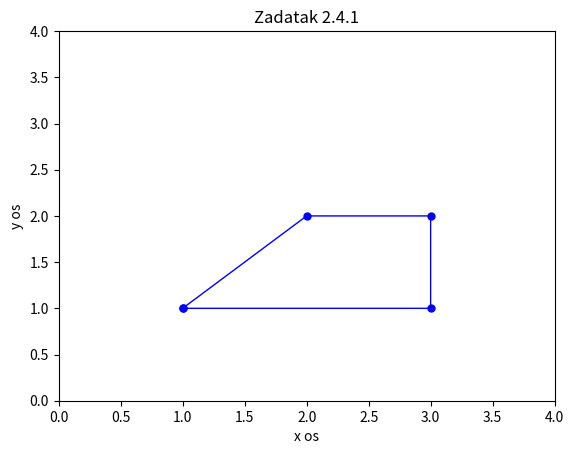

The script that saved this image:
#Zadatak 2.4.1

import numpy as np
import matplotlib.pyplot as plt

x = np.array([1, 2, 3, 3, 1], float)
y = np.array([1, 2, 2, 1, 1], float)

plt.plot(x, y, 'b', linewidth = 1, marker = ".", markersize = 10)
plt.axis([0, 4, 0, 4])
plt.xlabel('x os')
plt.ylabel('y os')
plt.title('Zadatak 2.4.1')
plt.show()